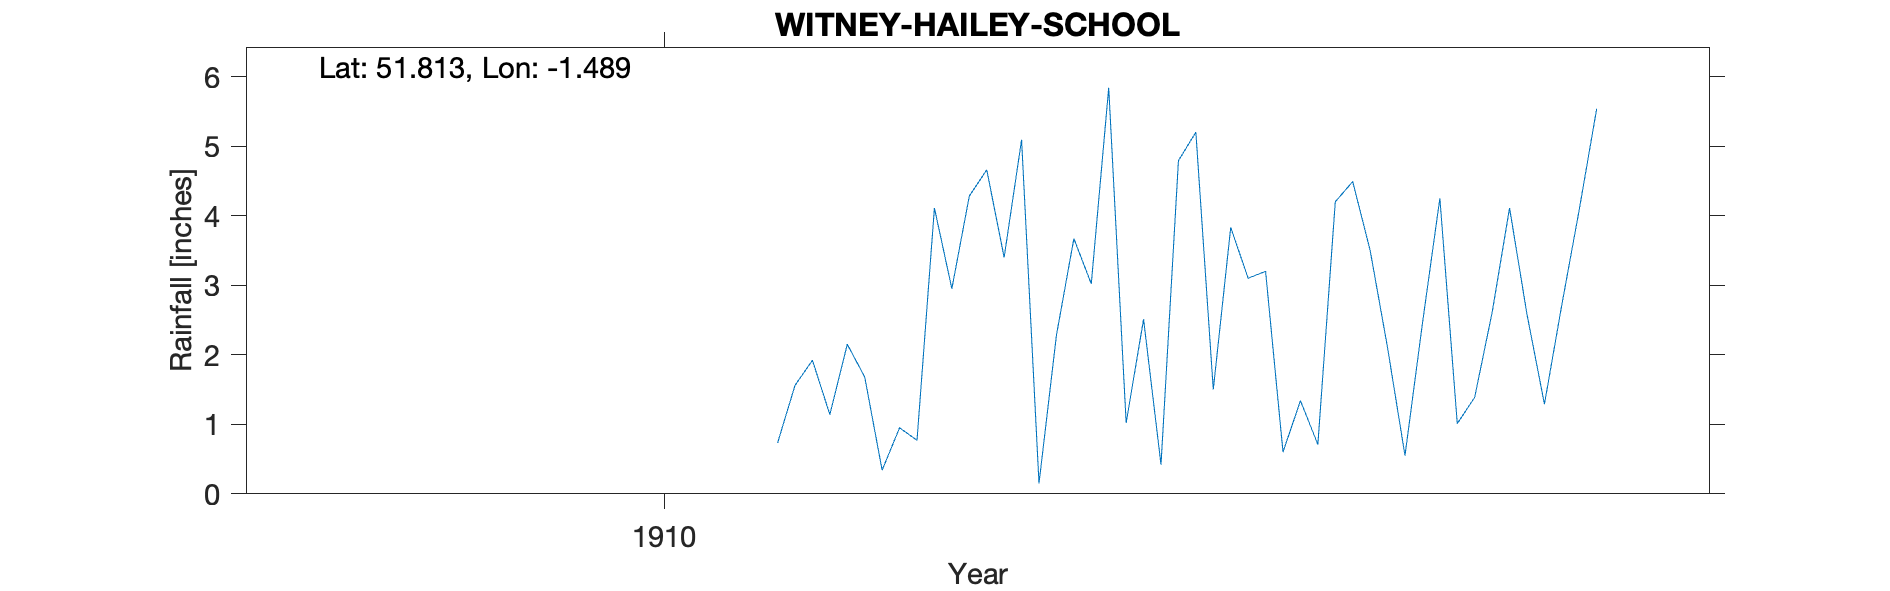

Source data for this figure (header and first rows):
WITNEY-HAILEY-SCHOOL, , , , , , , , , , , , , , , , , , , , 
Grid ref, SP353128, Long, -1.489, Lat, 51.81, Elevation, 365, ft, , , , , , , , , , , , 
Station no, RR8130, , , , , , , , , , , , , , , , , , , 
, 1900, 1901, 1902, 1903, 1904, 1905, 1906, 1907, 1908, 1909, 1910, 1911, 1912, 1913, 1914, 1915, 1916, 1917, 1918, 1919
January, , , , , , , , , , , , 0.73, 4.66, 5.2, 0.55, , , , , 
February, , , , , , , , , , , , 1.56, 3.4, 1.5, 2.45, , , , , 
March, , , , , , , , , , , , 1.92, 5.09, 3.83, 4.25, , , , , 
April, , , , , , , , , , , , 1.14, 0.15, 3.1, 1.01, , , , , 
May, , , , , , , , , , , , 2.15, 2.28, 3.2, 1.39, , , , , 
June, , , , , , , , , , , , 1.68, 3.67, 0.6, 2.61, , , , , 
July, , , , , , , , , , , , 0.34, 3.02, 1.34, 4.11, , , , , 
August, , , , , , , , , , , , 0.95, 5.84, 0.71, 2.58, , , , , 
September, , , , , , , , , , , , 0.77, 1.02, 4.2, 1.29, , , , , 
October, , , , , , , , , , , , 4.11, 2.51, 4.49, 2.72, , , , , 
November, , , , , , , , , , , , 2.95, 0.42, 3.5, 4.09, , , , , 
December, , , , , , , , , , , , 4.28, 4.79, 2.1, 5.54, , , , , 
Total, , , , , , , , , , 27.77, 34.47, 22.58, 36.85, 33.77, 32.59, , , , , 
